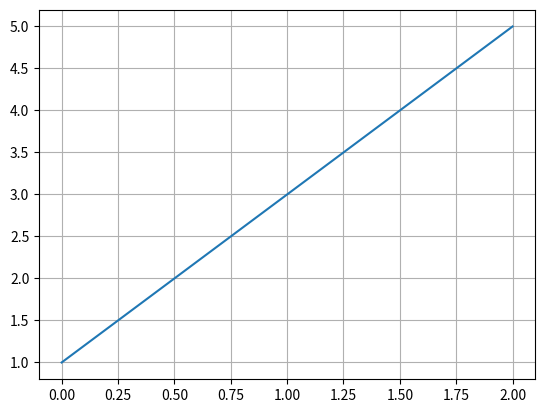

Here is the Python script that generated this plot:
# -*- coding: utf-8 -*-

'''
description:
    This program is showing how does a linear function look like on the graph
    (or canvas).

    What is a linear function?
        A linear function is a mathematical function that shows values of
        any number a and/or b:

            f(x) = a*x + b


        But as we get the second number which in this case is going to be y, where
        y is the value of the function:

            y = f(x) = a*x + b


        The function above, is an example of a linear function.


        The thing that characterizes this function, is that one of the values are squared,
        like in this example, x is one of the coordinates and the second coordinate is y. Its called
        a linear function because the equation is in the power of one ( equation^2 ).
'''



#======================================================================
#   IMPORTS:
#======================================================================

from matplotlib import pyplot as plt



#======================================================================
#   FUNCTIONS:
#======================================================================




#======================================================================
#   FUNCTIONS:
#======================================================================

# function that creates list of y values:
def function(a, b, ls_x):

    # creating an empty list:
    ls_y = []

    # looping through the ls_x list which is given as an arguemnt:
    for x in ls_x:

        # creating the linear equation:
        e = (a*x) + b

        # appending the value of the equation to ls_y:
        ls_y.append(e)

    # returning te values of ls_y list:
    return ls_y



#======================================================================
#   MAIN:
#======================================================================

# creating a list with values of x:
ls_x = [0, 1, 2]


# generating a list with values of y and assigning it to the quad_vals variable:
quad_vals = function(2, 1, ls_x)


# checking of the list is right:
print('quad_vals =', quad_vals)


# ploting  the values of quad_vals list:
plt.plot(quad_vals)


# showing the grid on the plot:
plt.grid(True)


# showing the plot:
plt.show()



#======================================================================
#   END OF FILE
#======================================================================
